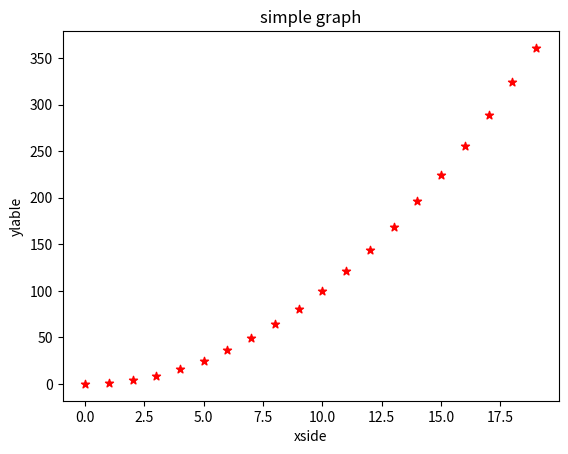

Write Python code to recreate this figure.
import matplotlib.pyplot as plt
import numpy as np


x = np.arange(0,20)
y = x*x 
#np.arange(21,41)


plt.scatter(x,y,c='r',marker='*')

plt.title("simple graph")

plt.xlabel("xside")
plt.ylabel("ylable")

plt.show()